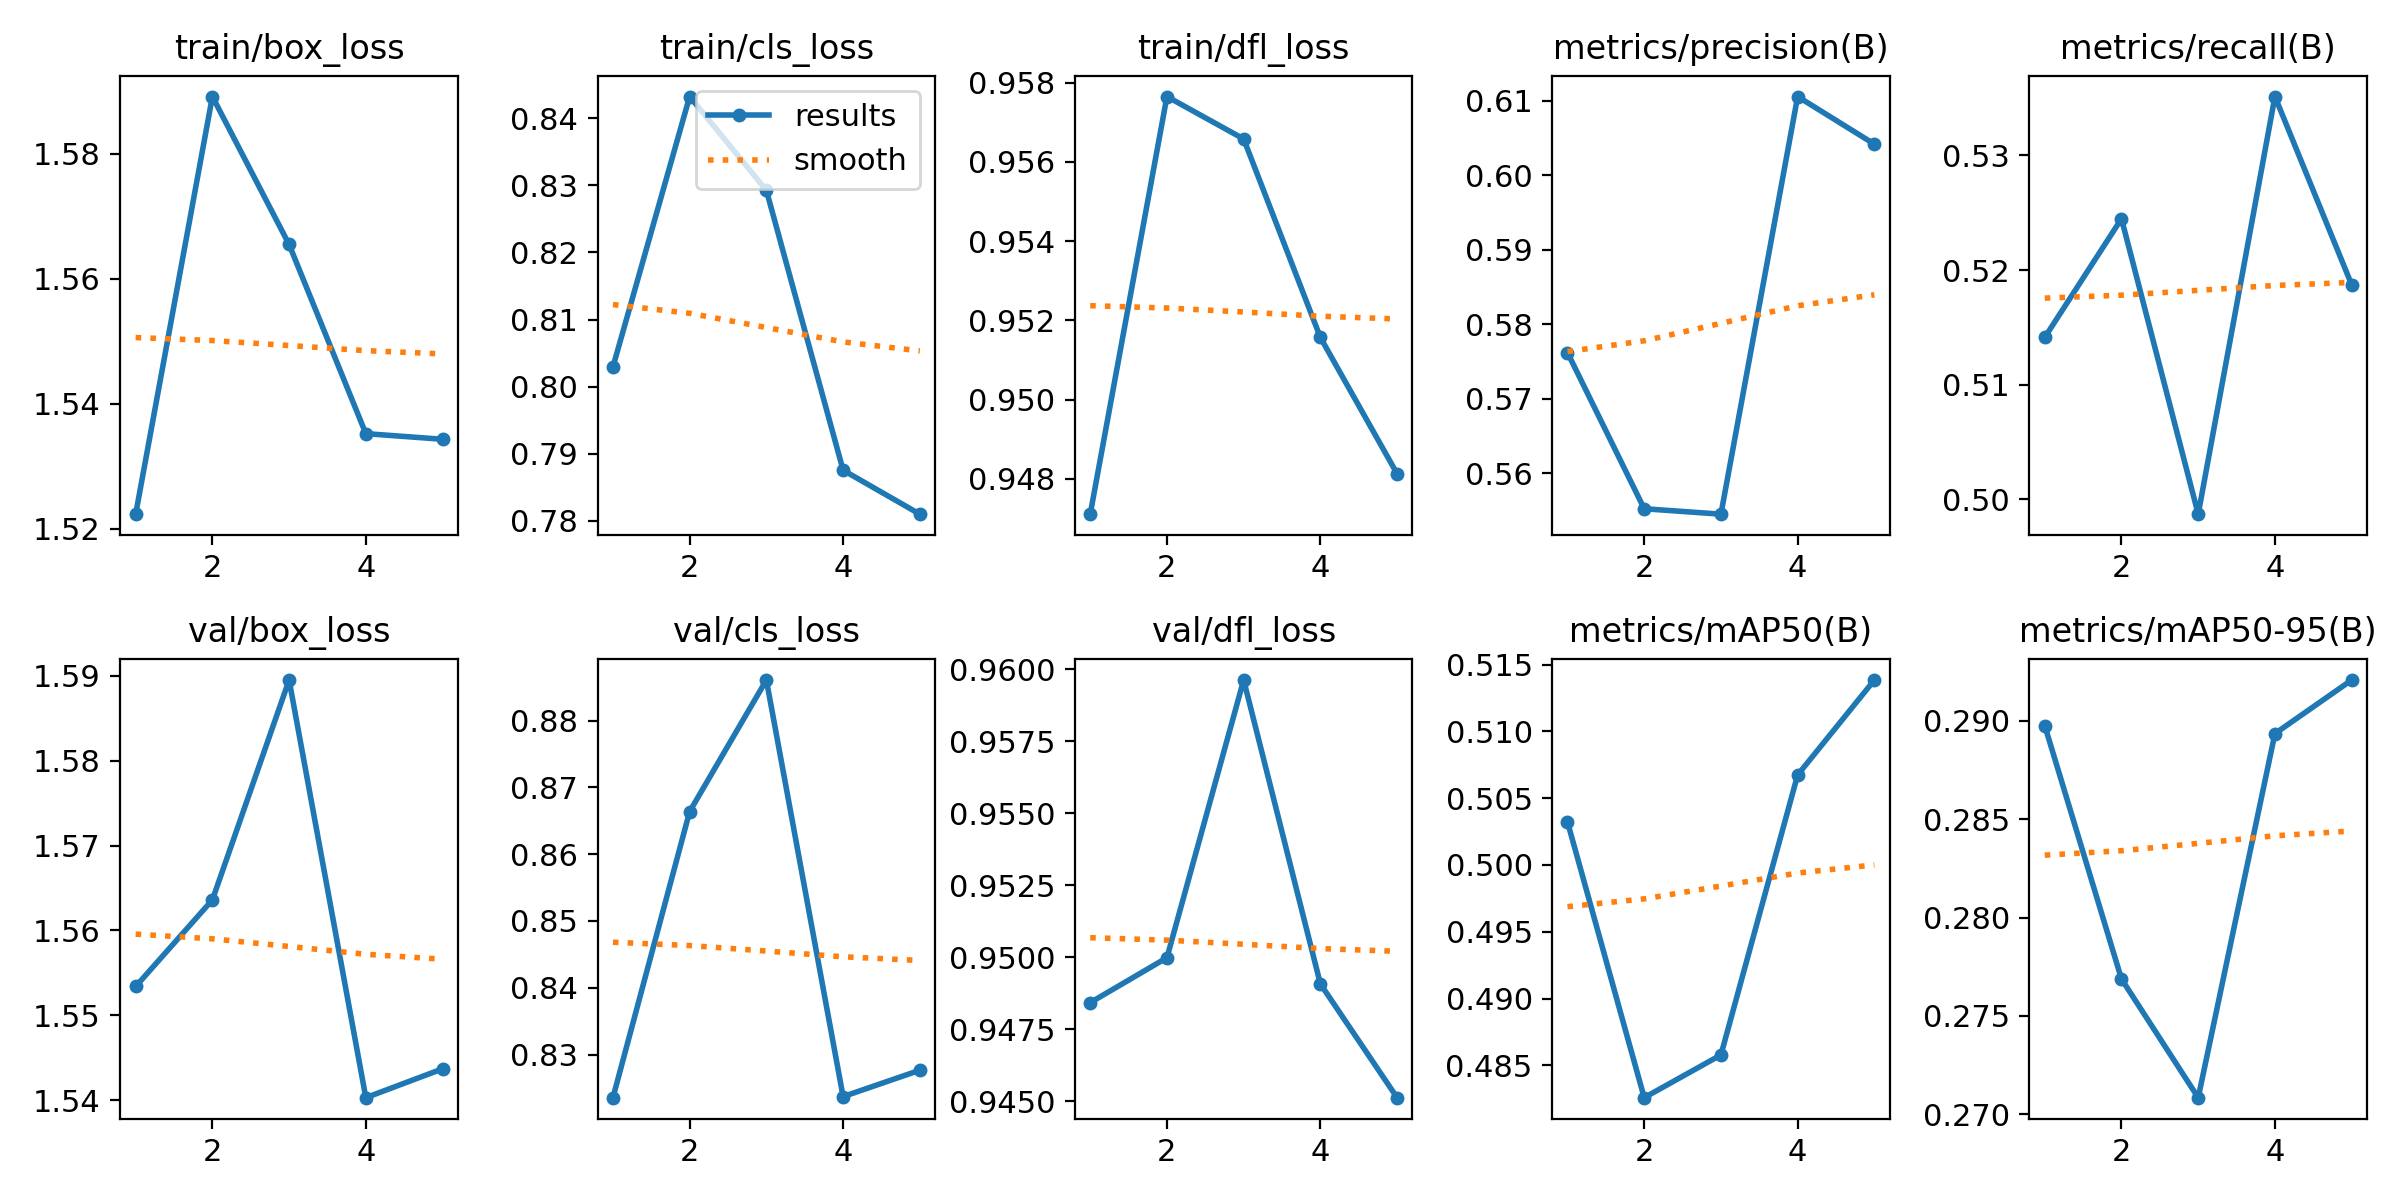

Data behind this chart, as committed beside it:
epoch, train/box_loss, train/cls_loss, train/dfl_loss, metrics/precision(B), metrics/recall(B), metrics/mAP50(B), metrics/mAP50-95(B), val/box_loss, val/cls_loss, val/dfl_loss, lr/pg0, lr/pg1, lr/pg2
1, 1.522, 0.8029, 0.9471, 0.5762, 0.5141, 0.5032, 0.2898, 1.553, 0.8235, 0.9484, 0.0004136, 0.0004136, 0.0004136
2, 1.589, 0.8433, 0.9577, 0.5553, 0.5245, 0.4826, 0.2769, 1.564, 0.8664, 0.95, 0.0006659, 0.0006659, 0.0006659
3, 1.565, 0.8293, 0.9566, 0.5545, 0.4987, 0.4858, 0.2708, 1.589, 0.8861, 0.9596, 0.0007531, 0.0007531, 0.0007531
4, 1.535, 0.7875, 0.9516, 0.6106, 0.5351, 0.5067, 0.2893, 1.54, 0.8237, 0.9491, 0.0005075, 0.0005075, 0.0005075
5, 1.534, 0.781, 0.9481, 0.6042, 0.5187, 0.5138, 0.2921, 1.544, 0.8276, 0.9451, 0.0005075, 0.0005075, 0.0005075
